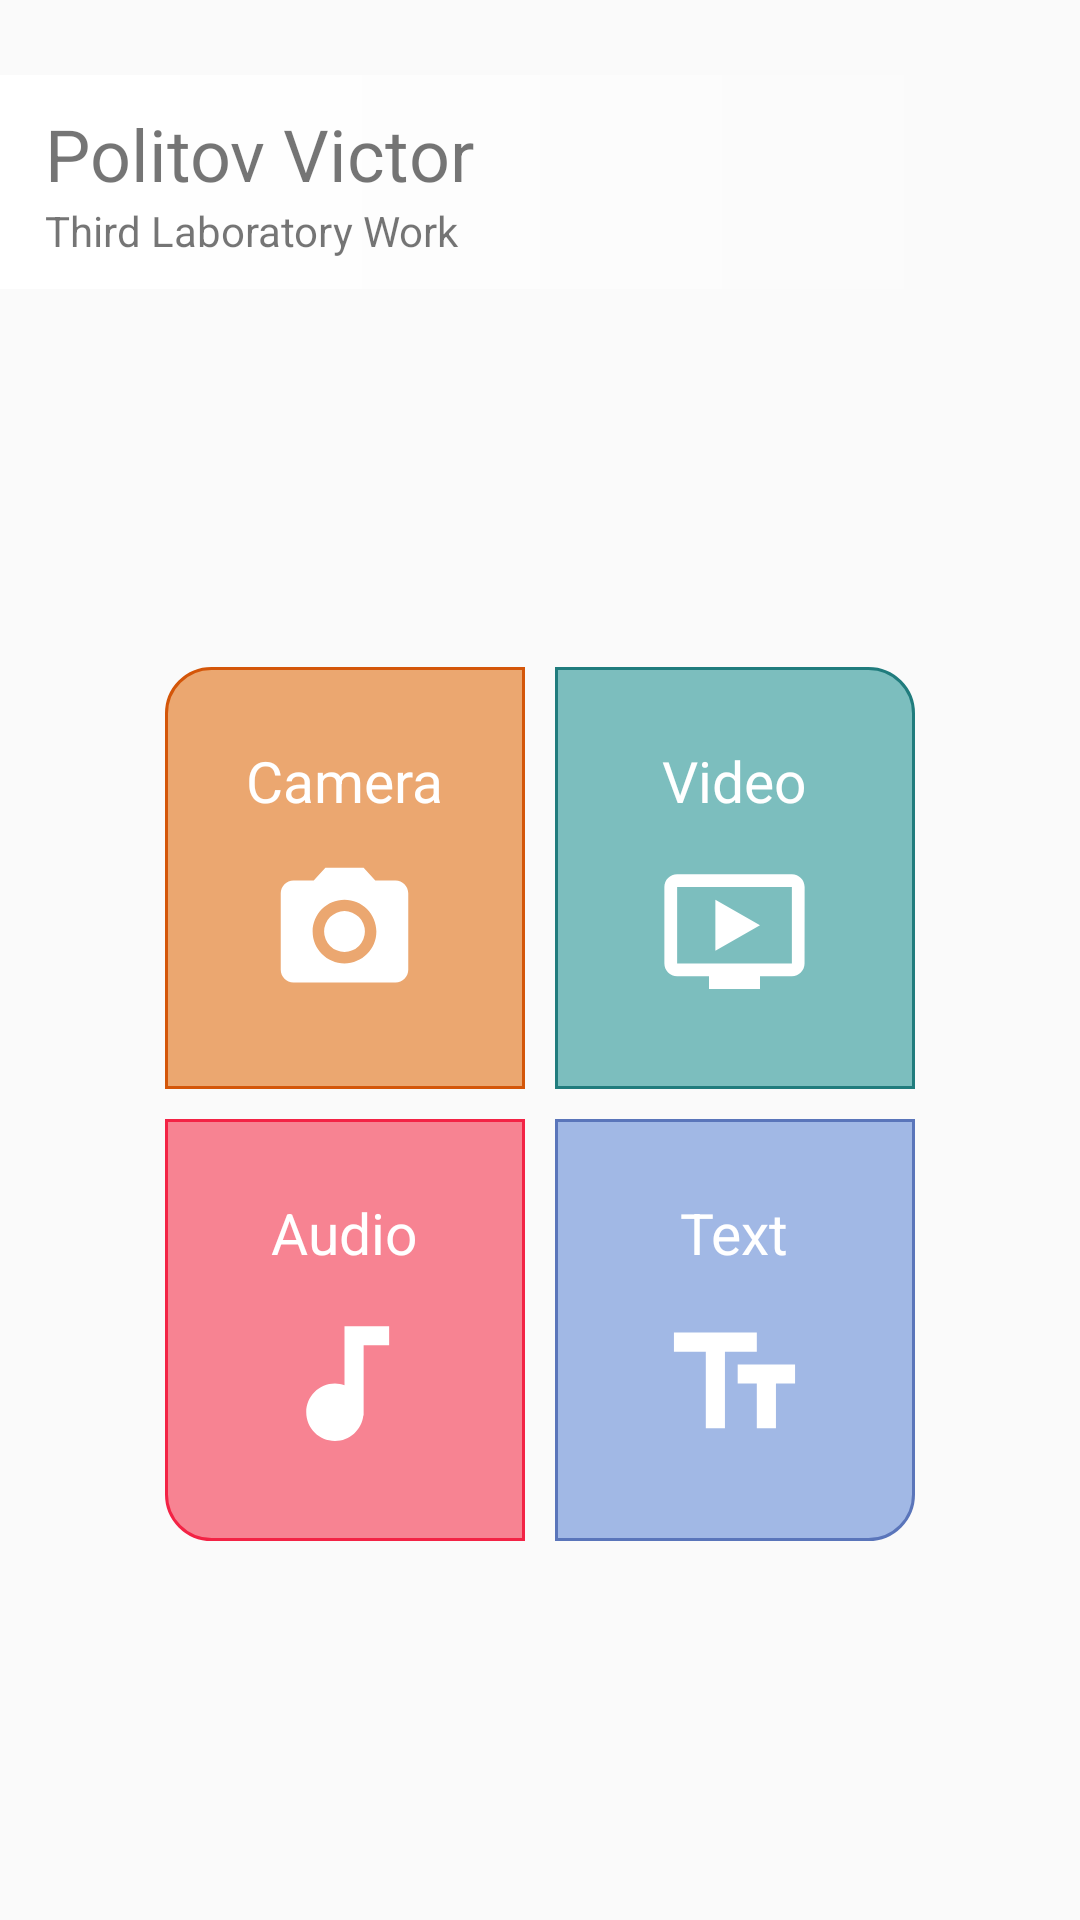

Here is an Android app screen rendered from its layout file. Give the layout XML and the strings, colors and styles it references.
<!-- AndroidManifest.xml: application theme Theme.Design.Light.NoActionBar -->
<!-- res/layout/activity_main.xml -->
<?xml version="1.0" encoding="utf-8"?>

<RelativeLayout xmlns:android="http://schemas.android.com/apk/res/android"
    xmlns:app="http://schemas.android.com/apk/res-auto"
    xmlns:tools="http://schemas.android.com/tools"
    android:layout_width="match_parent"
    android:layout_height="match_parent"
    android:orientation="vertical"
    tools:context=".MainActivity">

    <ImageView
        android:layout_width="match_parent"
        android:layout_height="match_parent"
        android:layout_centerInParent="true"
        android:scaleType="centerCrop"
        android:src="@drawable/background"
        android:contentDescription="@string/background_image_description" />

    <LinearLayout
        android:orientation="vertical"
        android:id="@+id/title"
        android:layout_width="match_parent"
        android:layout_height="wrap_content"
        android:background="@drawable/gradient"
        android:layout_marginTop="25dp">
        <TextView
            android:layout_marginTop="10dp"
            android:layout_marginStart="15dp"
            android:textSize="24sp"
            android:layout_width="wrap_content"
            android:layout_height="wrap_content"
            android:text="@string/title_main_big" />
        <TextView
            android:layout_marginStart="15dp"
            android:layout_marginBottom="10dp"
            android:layout_width="wrap_content"
            android:layout_height="wrap_content"
            android:text="@string/title_main_s" />

    </LinearLayout>

    <TableLayout
        android:gravity="center"
        android:layout_width="match_parent"
        android:layout_height="wrap_content"
        android:layout_below="@+id/title"
        android:layout_centerHorizontal="true"
        android:layout_alignParentBottom="true">
        <TableRow
            android:paddingHorizontal="50dp"
            android:gravity="center"
            android:layout_width="match_parent"
            android:layout_height="wrap_content"
            >
            <LinearLayout
                android:id="@+id/leftTop"
                android:layout_width="0dp"
                android:layout_height="wrap_content"
                android:layout_marginHorizontal="5dp"
                android:background="@drawable/main_not_btn_style_left_top"
                android:clickable="true"
                android:focusable="true"
                android:gravity="center"
                android:orientation="vertical"
                android:layout_weight="1"
                android:paddingVertical="20dp">
                <TextView
                    android:textSize="19sp"
                    android:layout_width="wrap_content"
                    android:layout_height="wrap_content"
                    android:layout_margin="5dp"
                    android:text="@string/camera_main_lt"
                    android:textColor="@color/white" />

                <ImageView
                    android:layout_width="wrap_content"
                    android:layout_height="wrap_content"
                    android:layout_margin="2dp"
                    android:padding="5dp"
                    app:srcCompat="@drawable/ic_camera_intent"
                    android:contentDescription="@string/camera_image_description" />

            </LinearLayout>

            <LinearLayout
                android:id="@+id/rightTop"
                android:layout_width="0dp"
                android:layout_height="wrap_content"
                android:layout_marginHorizontal="5dp"
                android:background="@drawable/main_not_btn_style_right_top"
                android:clickable="true"
                android:focusable="true"
                android:gravity="center"
                android:layout_weight="1"
                android:orientation="vertical"
                android:paddingVertical="20dp">

                <TextView
                    android:textSize="19sp"
                    android:layout_width="wrap_content"
                    android:layout_height="wrap_content"
                    android:layout_margin="5dp"
                    android:text="@string/video_main_rt"
                    android:textColor="@color/white" />

                <ImageView
                    android:layout_width="wrap_content"
                    android:layout_height="wrap_content"
                    android:layout_margin="2dp"
                    android:padding="5dp"
                    app:srcCompat="@drawable/ic_video_intent"
                    android:contentDescription="@string/video_image_description" />
            </LinearLayout>
        </TableRow>

        <TableRow
            android:paddingHorizontal="50dp"
            android:gravity="center"
            android:layout_width="match_parent"
            android:layout_height="wrap_content"
            android:layout_marginTop="10dp">

            <LinearLayout
                android:id="@+id/leftBottom"
                android:layout_width="0dp"
                android:layout_height="wrap_content"
                android:layout_marginHorizontal="5dp"
                android:background="@drawable/main_not_btn_style_left_bottom"
                android:clickable="true"
                android:focusable="true"
                android:gravity="center"
                android:orientation="vertical"
                android:layout_weight="1"
                android:paddingVertical="20dp">

                <TextView
                    android:textSize="19sp"
                    android:layout_width="wrap_content"
                    android:layout_height="wrap_content"
                    android:layout_margin="5dp"
                    android:text="@string/audio_main_lb"
                    android:textColor="@color/white" />

                <ImageView
                    android:layout_width="wrap_content"
                    android:layout_height="wrap_content"
                    android:layout_margin="2dp"
                    android:padding="5dp"
                    app:srcCompat="@drawable/ic_audio_intent"
                    android:contentDescription="@string/audio_image_description" />
            </LinearLayout>

            <LinearLayout
                android:id="@+id/rightBottom"
                android:layout_width="0dp"
                android:layout_height="wrap_content"
                android:layout_marginHorizontal="5dp"
                android:background="@drawable/main_not_btn_style_right_bottom"
                android:clickable="true"
                android:focusable="true"
                android:gravity="center"
                android:orientation="vertical"
                android:layout_weight="1"

                android:paddingVertical="20dp">

                <TextView
                    android:textSize="19sp"
                    android:layout_width="wrap_content"
                    android:layout_height="wrap_content"
                    android:layout_margin="5dp"
                    android:text="@string/text_main_rb"
                    android:textColor="@color/white" />

                <ImageView
                    android:layout_width="wrap_content"
                    android:layout_height="wrap_content"
                    android:layout_margin="2dp"
                    android:padding="5dp"
                    app:srcCompat="@drawable/ic_text_intent"
                    android:contentDescription="@string/text_image_description" />

            </LinearLayout>
        </TableRow>

    </TableLayout>


</RelativeLayout>
<!-- resources referenced by this layout -->
<resources>
  <color name="white">#FFFFFFFF</color>
  <!-- drawable gradient (drawable) -->
  <?xml version="1.0" encoding="utf-8"?>
  
  <shape xmlns:android="http://schemas.android.com/apk/res/android"
      android:shape="rectangle">
      <gradient
          android:startColor="@color/white"
          android:endColor="@android:color/transparent"
          android:angle="0" />
  </shape>
  <!-- drawable ic_text_intent (drawable-anydpi) -->
  <vector xmlns:android="http://schemas.android.com/apk/res/android"
      android:width="51dp"
      android:height="51dp"
      android:viewportWidth="24"
      android:viewportHeight="24"
      android:tint="#FFFFFF"
      android:alpha="1">
    <path
        android:fillColor="@android:color/white"
        android:pathData="M2.5,4v3h5v12h3V7h5V4H2.5zM21.5,9h-9v3h3v7h3v-7h3V9z"/>
  </vector>
  <!-- drawable main_not_btn_style_left_bottom (drawable) -->
  <?xml version="1.0" encoding="utf-8"?>
  
  <ripple android:color="@color/black" xmlns:android="http://schemas.android.com/apk/res/android">
      <item>
          <shape android:shape="rectangle" >
              <solid android:color="@color/leftBottomP"/>
              <stroke android:color="@color/leftBottomS" android:width="1dp" />
              <corners android:bottomLeftRadius="15dp" />
          </shape>
      </item>
  </ripple>
  <!-- drawable main_not_btn_style_left_top (drawable) -->
  <?xml version="1.0" encoding="utf-8"?>
  
  <ripple android:color="@color/black" xmlns:android="http://schemas.android.com/apk/res/android">
      <item>
          <shape android:shape="rectangle" >
              <solid android:color="@color/leftTopP"/>
              <stroke android:color="@color/leftTopS" android:width="1dp" />
              <corners android:topLeftRadius="15dp" />
          </shape>
      </item>
  </ripple>
  <!-- drawable main_not_btn_style_right_bottom (drawable) -->
  <?xml version="1.0" encoding="utf-8"?>
  
  <ripple android:color="@color/black" xmlns:android="http://schemas.android.com/apk/res/android">
      <item>
          <shape android:shape="rectangle" >
              <solid android:color="@color/rightBottomP"/>
              <stroke android:color="@color/rightBottomS" android:width="1dp" />
              <corners android:bottomRightRadius="15dp" />
          </shape>
      </item>
  </ripple>
  <!-- drawable main_not_btn_style_right_top (drawable) -->
  <?xml version="1.0" encoding="utf-8"?>
  
  <ripple android:color="@color/black" xmlns:android="http://schemas.android.com/apk/res/android">
      <item>
          <shape android:shape="rectangle" >
              <solid android:color="@color/rightTopP"/>
              <stroke android:color="@color/rightTopS" android:width="1dp" />
              <corners android:topRightRadius="15dp" />
          </shape>
      </item>
  </ripple>
  <string name="audio_image_description">Audio image</string>
  <string name="audio_main_lb">Audio </string>
  <string name="background_image_description">background</string>
  <string name="camera_image_description">Camera image</string>
  <string name="camera_main_lt">Camera</string>
  <string name="text_image_description">Text image</string>
  <string name="text_main_rb">Text  </string>
  <string name="title_main_big">Politov Victor</string>
  <string name="title_main_s">Third Laboratory Work</string>
  <string name="video_image_description">Video image</string>
  <string name="video_main_rt">Video </string>
  <color name="black">#FF000000</color>
  <color name="leftBottomP">#99f5344e</color>
  <color name="leftBottomS">#f32345</color>
  <color name="leftTopP">#99e27115</color>
  <color name="leftTopS">#d45609</color>
  <color name="rightBottomP">#99668cd8</color>
  <color name="rightBottomS">#5a75ba</color>
  <color name="rightTopP">#99299796</color>
  <color name="rightTopS">#207c7d</color>
</resources>
